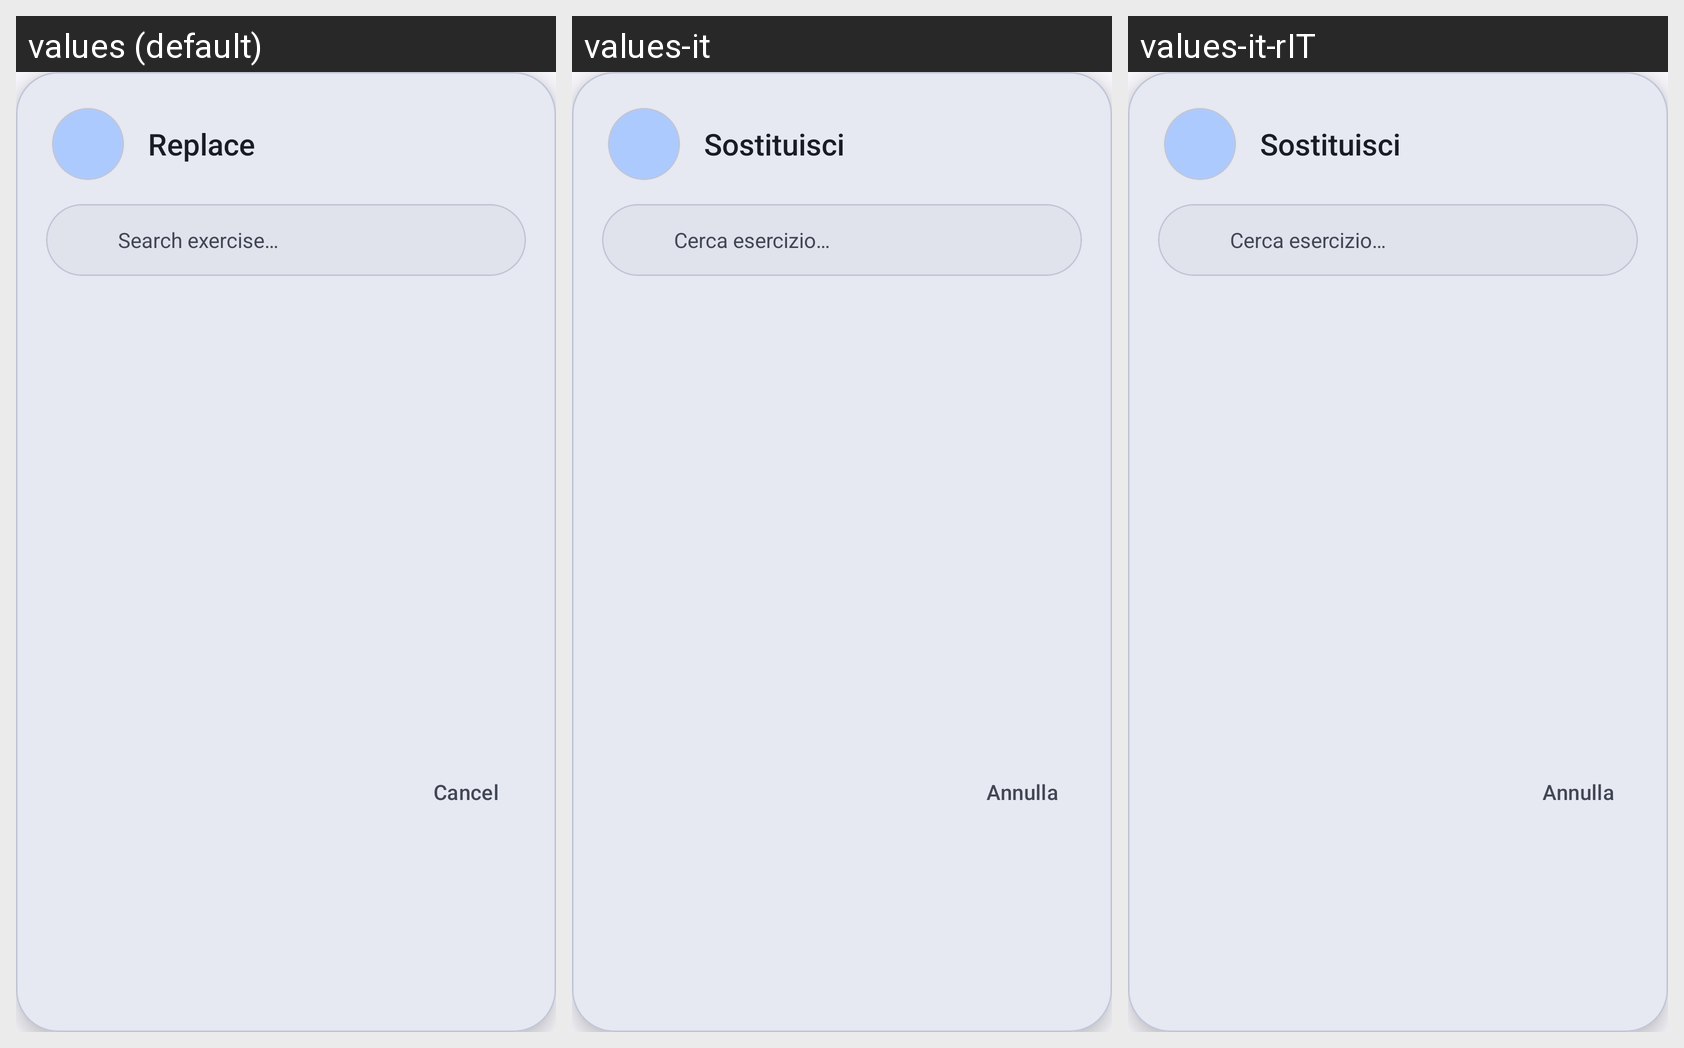

Translations of the strings shown on this Android screen, per locale in the grid:
Android screen res/layout/dialog_replace_exercise.xml rendered under 3 locales, left to right: values (default), values-it, values-it-rIT. Device: Nexus 5 (rendered at 1080×1920; each locale shown at half size, 540×960, under a caption strip naming it); theme Theme.PushApp.
Strings drawn on this screen, with the default value and each locale's value (text and hints the layout hard-codes, and strings that could not be matched under every locale, appear in the picture but are not listed):

replace
  values: Replace
  values-it: Sostituisci
  values-it-rIT: Sostituisci  [from values-it]

search_exercise
  values: Search exercise…
  values-it: Cerca esercizio…
  values-it-rIT: Cerca esercizio…  [from values-it]

cancel
  values: Cancel
  values-it: Annulla
  values-it-rIT: Annulla
